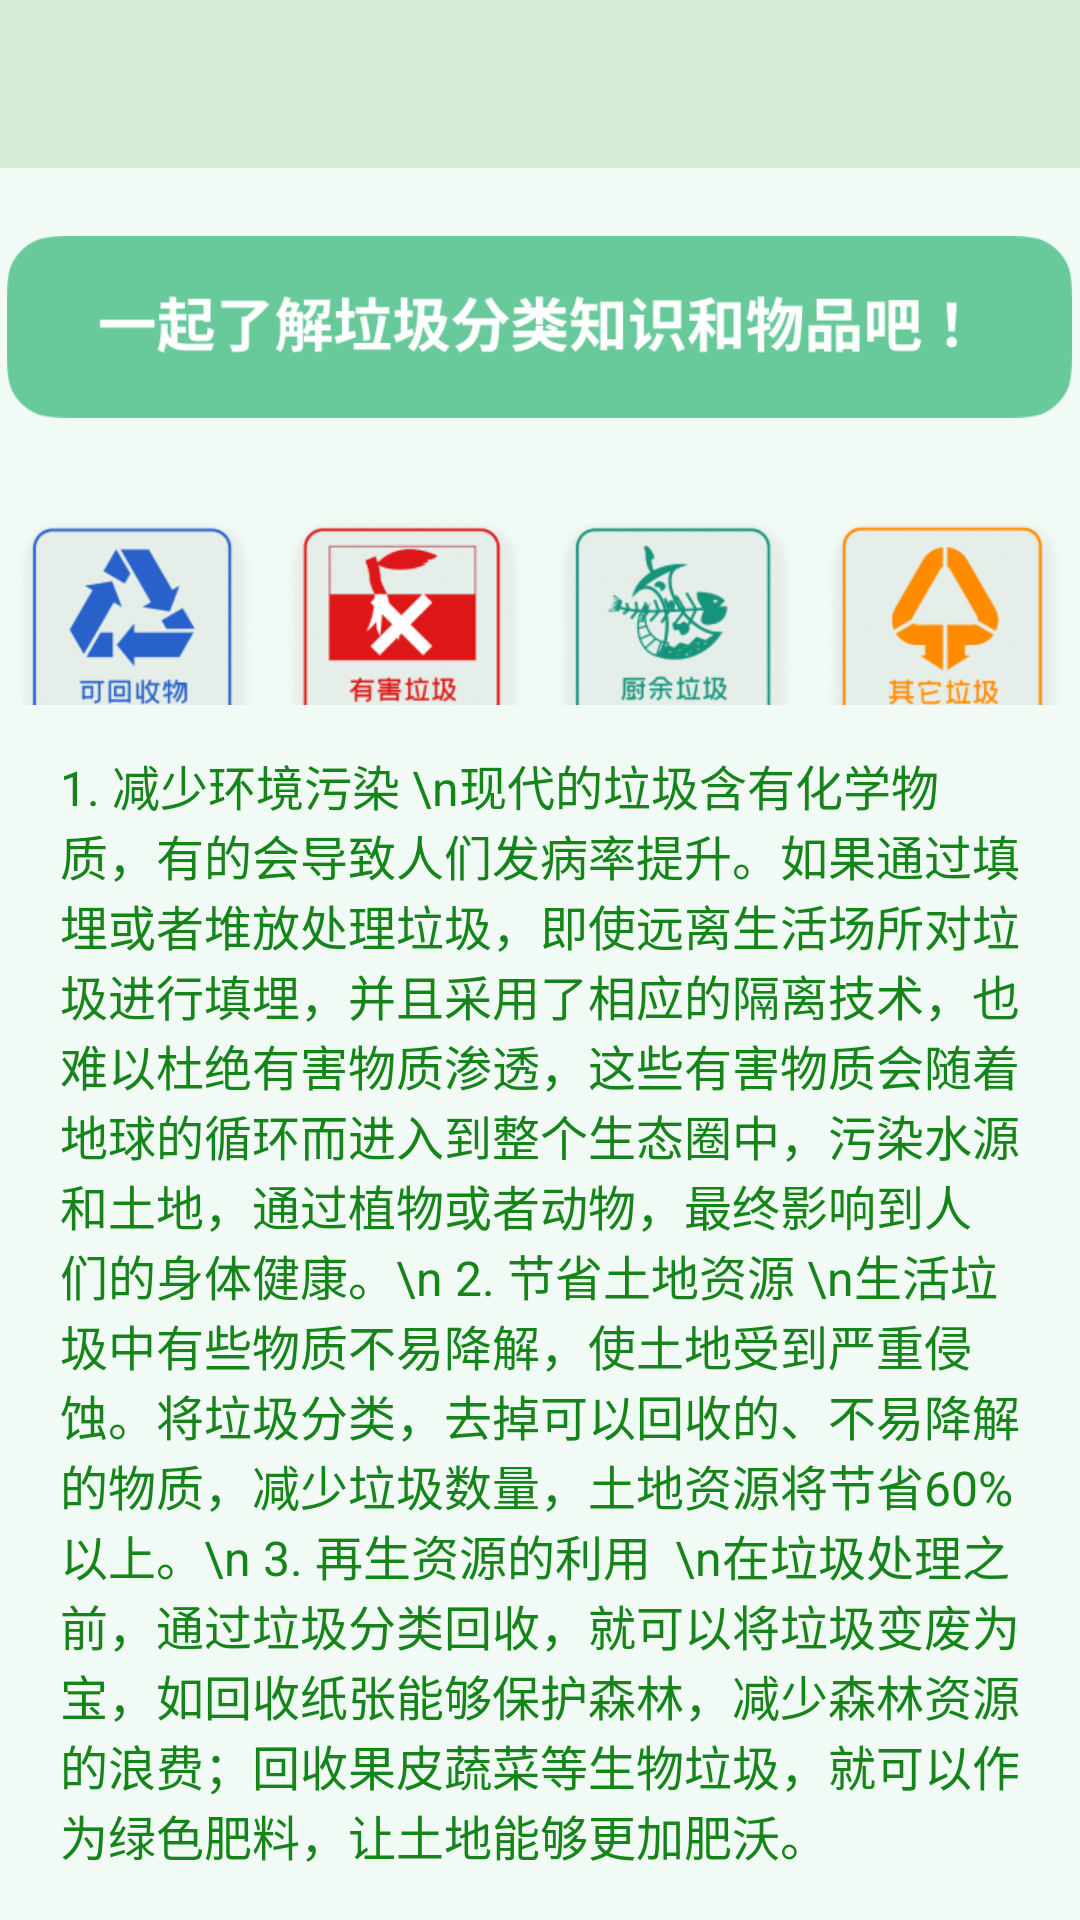

The Android layout XML behind this screen, and the referenced resources:
<!-- AndroidManifest.xml: application theme AppTheme -->
<!-- res/layout/garbage_information.xml -->
<?xml version="1.0" encoding="utf-8"?>
<LinearLayout xmlns:android="http://schemas.android.com/apk/res/android"
    xmlns:app="http://schemas.android.com/apk/res-auto"
    android:layout_width="match_parent"
    android:layout_height="match_parent"
    android:background="@drawable/bk_refuse"
    android:gravity="center|center_vertical"
    android:orientation="vertical">

    <androidx.appcompat.widget.Toolbar
        android:id="@+id/search_toolbar"
        android:layout_width="match_parent"
        android:layout_height="?attr/actionBarSize"
        android:background="#D6ECD6" />

    <LinearLayout
        android:layout_width="match_parent"
        android:layout_height="match_parent"
        android:orientation="vertical">

        <ImageView
            android:id="@+id/imageView2"
            android:layout_width="355dp"
            android:layout_height="86dp"
            android:layout_gravity="center"
            android:layout_weight="0"
            android:paddingTop="20dp"
            app:srcCompat="@drawable/title" />

        <LinearLayout
            android:layout_width="match_parent"
            android:layout_height="wrap_content"
            android:layout_weight="1"
            android:orientation="horizontal"
            android:paddingTop="10dp"
            android:paddingBottom="5dp">

            <ImageButton
                android:id="@+id/recyclable_button"
                android:layout_width="wrap_content"
                android:layout_height="120dp"
                android:layout_gravity="center_horizontal"
                android:layout_margin="5dp"
                android:layout_weight="1"
                android:background="#00000000"
                android:scaleType="fitCenter"
                android:src="@drawable/recyclable" />

            <ImageButton
                android:id="@+id/harmful_button"
                android:layout_width="wrap_content"
                android:layout_height="120dp"
                android:layout_gravity="center_horizontal"
                android:layout_margin="5dp"
                android:layout_weight="1"
                android:background="#00000000"
                android:scaleType="fitCenter"
                android:src="@drawable/harmful" />

            <ImageButton
                android:id="@+id/wet_button"
                android:layout_width="wrap_content"
                android:layout_height="120dp"
                android:layout_gravity="center_horizontal"
                android:layout_margin="5dp"
                android:layout_weight="1"
                android:background="#00000000"
                android:scaleType="fitCenter"
                android:src="@drawable/wet" />

            <ImageButton
                android:id="@+id/dry_button"
                android:layout_width="wrap_content"
                android:layout_height="120dp"
                android:layout_gravity="center_horizontal"
                android:layout_margin="5dp"
                android:layout_weight="1"
                android:background="#00000000"
                android:scaleType="fitCenter"
                android:src="@drawable/dry" />

        </LinearLayout>

        <TextView
            android:id="@+id/textView2"
            android:layout_width="match_parent"
            android:layout_height="400dp"
            android:layout_weight="0"
            android:paddingLeft="20dp"
            android:paddingTop="10dp"
            android:paddingRight="20dp"
            android:text="1. 减少环境污染 \n现代的垃圾含有化学物质，有的会导致人们发病率提升。如果通过填埋或者堆放处理垃圾，即使远离生活场所对垃圾进行填埋，并且采用了相应的隔离技术，也难以杜绝有害物质渗透，这些有害物质会随着地球的循环而进入到整个生态圈中，污染水源和土地，通过植物或者动物，最终影响到人们的身体健康。\n 2. 节省土地资源 \n生活垃圾中有些物质不易降解，使土地受到严重侵蚀。将垃圾分类，去掉可以回收的、不易降解的物质，减少垃圾数量，土地资源将节省60%以上。\n 3. 再生资源的利用  \n在垃圾处理之前，通过垃圾分类回收，就可以将垃圾变废为宝，如回收纸张能够保护森林，减少森林资源的浪费；回收果皮蔬菜等生物垃圾，就可以作为绿色肥料，让土地能够更加肥沃。"
            android:textColor="#15851A"
            android:textSize="16sp" />
    </LinearLayout>

</LinearLayout>
<!-- resources referenced by this layout -->
<resources>
  <!-- drawable bk_refuse: png bitmap (drawable-v24, 2877 bytes) -->
  <!-- drawable dry: png bitmap (drawable-v24, 23483 bytes) -->
  <!-- drawable harmful: png bitmap (drawable-v24, 21690 bytes) -->
  <!-- drawable recyclable: png bitmap (drawable-v24, 24051 bytes) -->
  <!-- drawable title: png bitmap (drawable-v24, 12877 bytes) -->
  <!-- drawable wet: png bitmap (drawable-v24, 28164 bytes) -->
  <style name="AppTheme" parent="Theme.AppCompat.Light.NoActionBar">
          
          <item name="colorPrimary">@color/TextColor</item>
          <item name="colorPrimaryDark">@color/TextColor</item>
          <item name="colorAccent">@color/colorAccent</item>
      </style>
  <color name="TextColor">#2583F1</color>
  <color name="colorAccent">#D81B60</color>
</resources>
